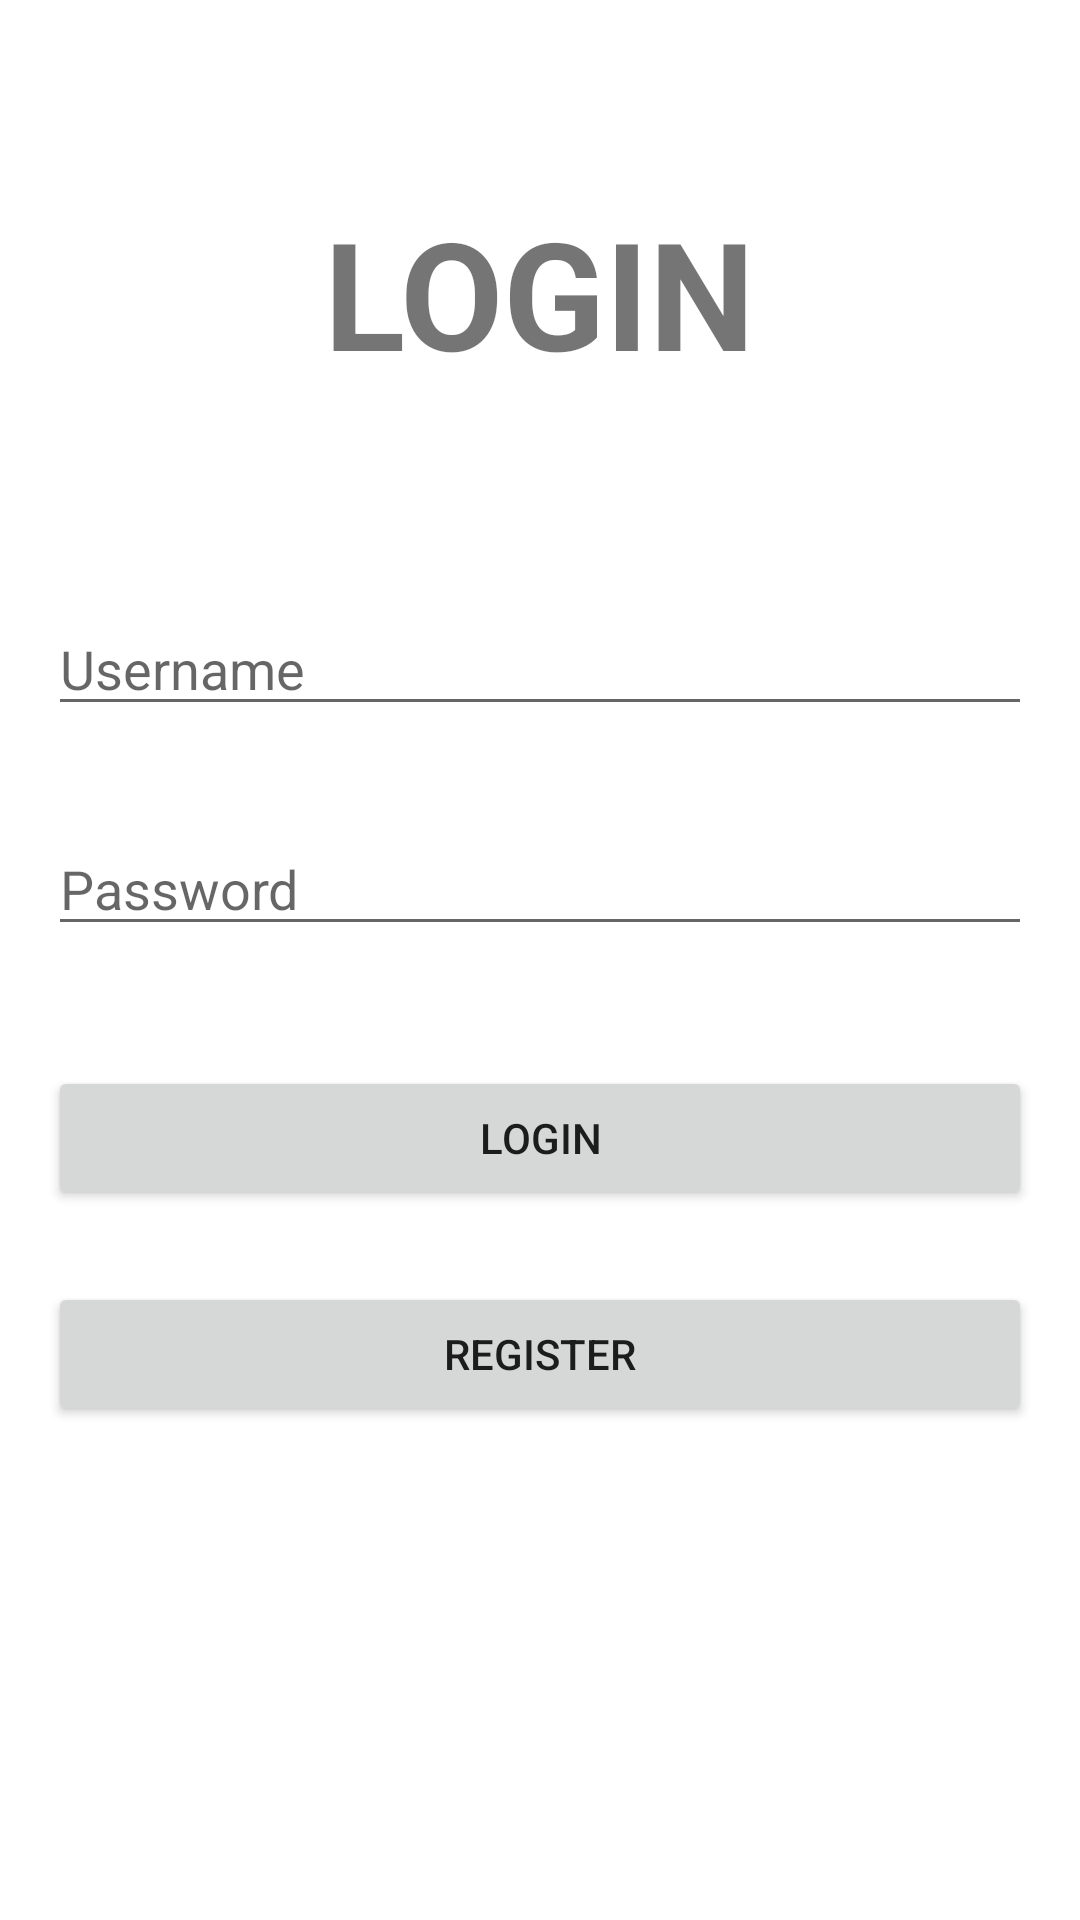

Layout XML and referenced resources for this Android screen:
<!-- AndroidManifest.xml: application theme Theme.160420138_UTSANMP -->
<!-- res/layout/fragment_login.xml -->
<?xml version="1.0" encoding="utf-8"?>
<FrameLayout xmlns:android="http://schemas.android.com/apk/res/android"
    xmlns:app="http://schemas.android.com/apk/res-auto"
    xmlns:tools="http://schemas.android.com/tools"
    android:layout_width="match_parent"
    android:layout_height="match_parent"
    tools:context=".view.LoginFragment">

    <androidx.constraintlayout.widget.ConstraintLayout
        android:layout_width="match_parent"
        android:layout_height="match_parent">

        <Button
            android:id="@+id/btnLoginLogin"
            android:layout_width="0dp"
            android:layout_height="wrap_content"
            android:layout_marginTop="40dp"
            android:text="LOGIN"
            app:layout_constraintEnd_toEndOf="@+id/editTextPaswordLogin"
            app:layout_constraintStart_toStartOf="@+id/editTextPaswordLogin"
            app:layout_constraintTop_toBottomOf="@+id/editTextPaswordLogin" />

        <EditText
            android:id="@+id/editTextUsernameLogin"
            android:layout_width="0dp"
            android:layout_height="wrap_content"
            android:layout_marginStart="16dp"
            android:layout_marginTop="70dp"
            android:layout_marginEnd="16dp"
            android:ems="10"
            android:hint="Username"
            android:inputType="textPersonName"
            app:layout_constraintEnd_toEndOf="parent"
            app:layout_constraintStart_toStartOf="parent"
            app:layout_constraintTop_toBottomOf="@+id/textView" />

        <TextView
            android:id="@+id/textView"
            android:layout_width="wrap_content"
            android:layout_height="wrap_content"
            android:layout_marginTop="64dp"
            android:text="LOGIN"
            android:textSize="50sp"
            android:textStyle="bold"
            app:layout_constraintEnd_toEndOf="parent"
            app:layout_constraintStart_toStartOf="parent"
            app:layout_constraintTop_toTopOf="parent" />

        <EditText
            android:id="@+id/editTextPaswordLogin"
            android:layout_width="0dp"
            android:layout_height="wrap_content"
            android:layout_marginTop="32dp"
            android:ems="10"
            android:hint="Password"
            android:inputType="textPassword"
            app:layout_constraintEnd_toEndOf="@+id/editTextUsernameLogin"
            app:layout_constraintStart_toStartOf="@+id/editTextUsernameLogin"
            app:layout_constraintTop_toBottomOf="@+id/editTextUsernameLogin" />

        <Button
            android:id="@+id/btnRegisterLogin"
            android:layout_width="0dp"
            android:layout_height="wrap_content"
            android:layout_marginTop="24dp"
            android:text="REGISTER"
            app:layout_constraintEnd_toEndOf="@+id/btnLoginLogin"
            app:layout_constraintStart_toStartOf="@+id/btnLoginLogin"
            app:layout_constraintTop_toBottomOf="@+id/btnLoginLogin" />

        <TextView
            android:id="@+id/textViewLogin"
            android:layout_width="0dp"
            android:layout_height="wrap_content"
            android:layout_marginStart="16dp"
            android:layout_marginEnd="16dp"
            android:gravity="center"
            android:text="Login Sucessfull! Please Click Back To Start Application"
            android:textSize="20sp"
            android:textStyle="bold"
            android:visibility="gone"
            app:layout_constraintBottom_toBottomOf="parent"
            app:layout_constraintEnd_toEndOf="parent"
            app:layout_constraintStart_toStartOf="parent"
            app:layout_constraintTop_toTopOf="parent" />
    </androidx.constraintlayout.widget.ConstraintLayout>
</FrameLayout>
<!-- resources referenced by this layout -->
<resources>
  <style name="Theme.160420138_UTSANMP" parent="Theme.MaterialComponents.DayNight.DarkActionBar">
          
          <item name="colorPrimary">@color/purple_500</item>
          <item name="colorPrimaryVariant">@color/purple_700</item>
          <item name="colorOnPrimary">@color/white</item>
          
          <item name="colorSecondary">@color/teal_200</item>
          <item name="colorSecondaryVariant">@color/teal_700</item>
          <item name="colorOnSecondary">@color/black</item>
          
          <item name="android:statusBarColor">?attr/colorPrimaryVariant</item>
          
      </style>
  <!-- not gathered from this repository: default colours our renderer supplied (Android Studio template values) -->
  <color name="purple_500">#FF6200EE</color>
  <color name="purple_700">#FF3700B3</color>
  <color name="teal_200">#FF03DAC5</color>
  <color name="teal_700">#FF018786</color>
  <color name="black">#FF000000</color>
  <color name="white">#FFFFFFFF</color>
</resources>
